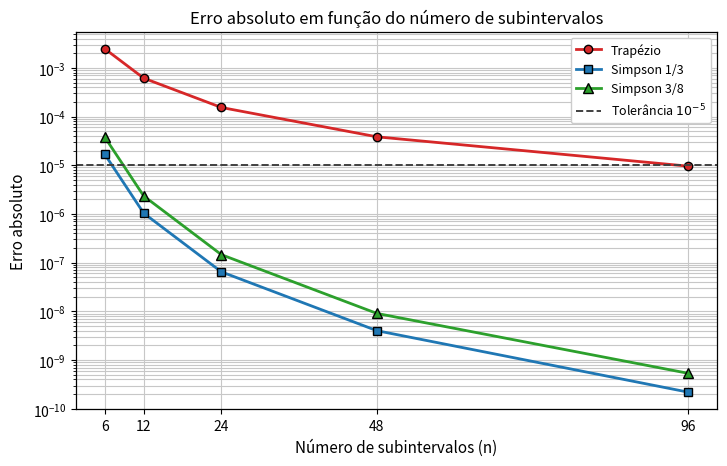
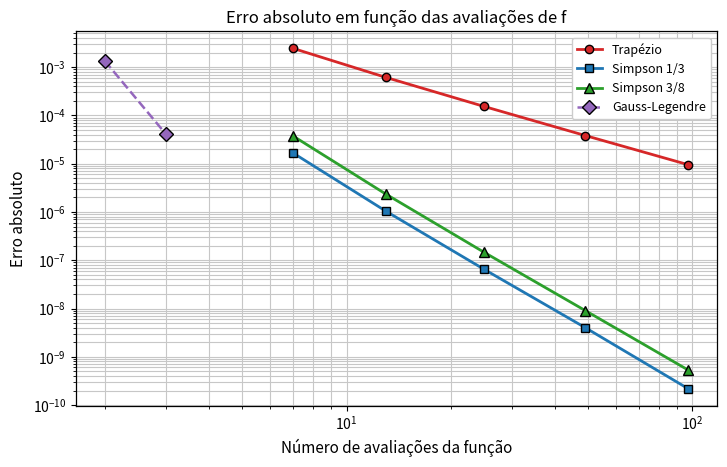

Generate these figures, in order, with matplotlib:
from pathlib import Path

import matplotlib
matplotlib.use("Agg")
import matplotlib.pyplot as plt
import numpy as np
import pandas as pd

# =============================================================
# Exercício 2 - Integração numérica
# Integral: I = integral_0^1 sqrt(1 + x^3) dx
# Métodos: Trapézio, Simpson 1/3, Simpson 3/8 e Gauss-Legendre
# =============================================================

I_REF = 1.1114479705
A = 0.0
B = 1.0
TOLERANCIA = 1e-5


def f(x):
    """Função integranda."""
    return np.sqrt(1.0 + x**3)


def trapezio_repetido(a, b, n):
    """Regra do trapézio composta."""
    x = np.linspace(a, b, n + 1)
    y = f(x)
    h = (b - a) / n

    return (h / 2.0) * (y[0] + 2.0*np.sum(y[1:-1]) + y[-1])


def simpson_13_repetido(a, b, n):
    """Regra de Simpson 1/3 composta. Exige n par."""
    if n % 2 != 0:
        raise ValueError("Para Simpson 1/3 composto, n deve ser par.")

    x = np.linspace(a, b, n + 1)
    y = f(x)
    h = (b - a) / n

    soma_impares = np.sum(y[1:-1:2])
    soma_pares = np.sum(y[2:-1:2])

    return (h / 3.0) * (y[0] + 4.0*soma_impares + 2.0*soma_pares + y[-1])


def simpson_38_repetido(a, b, n):
    """Regra de Simpson 3/8 composta. Exige n múltiplo de 3."""
    if n % 3 != 0:
        raise ValueError("Para Simpson 3/8 composto, n deve ser múltiplo de 3.")

    x = np.linspace(a, b, n + 1)
    y = f(x)
    h = (b - a) / n

    soma = y[0] + y[-1]

    for i in range(1, n):
        if i % 3 == 0:
            soma += 2.0*y[i]
        else:
            soma += 3.0*y[i]

    return (3.0*h / 8.0) * soma


def gauss_legendre_2_pontos(a, b):
    """Quadratura de Gauss-Legendre com 2 pontos."""
    pontos = np.array([-1.0/np.sqrt(3.0), 1.0/np.sqrt(3.0)])
    pesos = np.array([1.0, 1.0])

    # Mudança de variável de [-1, 1] para [a, b].
    x = (a + b)/2.0 + (b - a)*pontos/2.0

    return (b - a)/2.0 * np.sum(pesos*f(x))


def gauss_legendre_3_pontos(a, b):
    """Quadratura de Gauss-Legendre com 3 pontos."""
    pontos = np.array([-np.sqrt(3.0/5.0), 0.0, np.sqrt(3.0/5.0)])
    pesos = np.array([5.0/9.0, 8.0/9.0, 5.0/9.0])

    # Mudança de variável de [-1, 1] para [a, b].
    x = (a + b)/2.0 + (b - a)*pontos/2.0

    return (b - a)/2.0 * np.sum(pesos*f(x))


def f_segunda_derivada(x):
    """Segunda derivada de f(x) = sqrt(1 + x^3)."""
    return 3.0*x*(x**3 + 4.0) / (4.0*(1.0 + x**3)**(3.0/2.0))


def estimativa_n_trapezio(tolerancia=TOLERANCIA):
    """
    Estimativa analítica do número de subintervalos para a regra do trapézio.
    Usa |E_T| <= M2/(12*n^2), pois o intervalo é [0,1].
    """
    x_max = np.sqrt(3.0) - 1.0
    M2 = f_segunda_derivada(x_max)

    n_min = int(np.ceil(np.sqrt(M2 / (12.0*tolerancia))))

    return x_max, M2, n_min


def gerar_tabelas(n_valores):
    """Calcula as tabelas de resultados dos métodos numéricos."""
    linhas_nc = []

    for n in n_valores:
        I_trap = trapezio_repetido(A, B, n)
        I_s13 = simpson_13_repetido(A, B, n)
        I_s38 = simpson_38_repetido(A, B, n)

        linhas_nc.append({
            "n": n,
            "avaliacoes": n + 1,
            "Trapezio": I_trap,
            "Erro_Trapezio": abs(I_trap - I_REF),
            "Simpson_13": I_s13,
            "Erro_Simpson_13": abs(I_s13 - I_REF),
            "Simpson_38": I_s38,
            "Erro_Simpson_38": abs(I_s38 - I_REF),
        })

    tabela_nc = pd.DataFrame(linhas_nc)

    I_g2 = gauss_legendre_2_pontos(A, B)
    I_g3 = gauss_legendre_3_pontos(A, B)

    tabela_gauss = pd.DataFrame([
        {
            "Metodo": "Gauss-Legendre 2 pontos",
            "avaliacoes": 2,
            "Aproximacao": I_g2,
            "Erro": abs(I_g2 - I_REF),
        },
        {
            "Metodo": "Gauss-Legendre 3 pontos",
            "avaliacoes": 3,
            "Aproximacao": I_g3,
            "Erro": abs(I_g3 - I_REF),
        },
    ])

    return tabela_nc, tabela_gauss


def formatar_cientifico(valor):
    """Formata número em notação científica para impressão no terminal."""
    return f"{valor:.3e}"


def imprimir_tabelas(tabela_nc, tabela_gauss):
    """Imprime os resultados principais com arredondamento adequado."""
    print()
    print("="*78)
    print("TABELA - NEWTON-COTES")
    print("="*78)
    print(
        f"{'n':>5} | {'Trapézio':>12} | {'Erro':>10} | "
        f"{'Simpson 1/3':>12} | {'Erro':>10} | "
        f"{'Simpson 3/8':>12} | {'Erro':>10}"
    )
    print("-"*78)

    for _, linha in tabela_nc.iterrows():
        print(
            f"{int(linha['n']):5d} | "
            f"{linha['Trapezio']:12.8f} | {formatar_cientifico(linha['Erro_Trapezio']):>10} | "
            f"{linha['Simpson_13']:12.8f} | {formatar_cientifico(linha['Erro_Simpson_13']):>10} | "
            f"{linha['Simpson_38']:12.8f} | {formatar_cientifico(linha['Erro_Simpson_38']):>10}"
        )

    print()
    print("="*78)
    print("TABELA - QUADRATURA GAUSSIANA")
    print("="*78)
    print(f"{'Método':<28} | {'Avaliações':>10} | {'Aproximação':>12} | {'Erro':>10}")
    print("-"*78)

    for _, linha in tabela_gauss.iterrows():
        print(
            f"{linha['Metodo']:<28} | "
            f"{int(linha['avaliacoes']):10d} | "
            f"{linha['Aproximacao']:12.8f} | "
            f"{formatar_cientifico(linha['Erro']):>10}"
        )


def configurar_eixos(ax):
    """Aplica formatação comum aos gráficos."""
    ax.grid(True, which="both", color="0.78", linewidth=0.8)
    ax.set_axisbelow(True)

    for spine in ax.spines.values():
        spine.set_linewidth(0.9)


def gerar_graficos(tabela_nc, tabela_gauss, pasta_imagens="Imagens"):
    """Gera os gráficos em EPS para inclusão no LaTeX."""
    pasta_imagens = Path(pasta_imagens)
    pasta_imagens.mkdir(parents=True, exist_ok=True)

    plt.rcParams.update({
        "font.size": 11,
        "axes.titlesize": 12,
        "axes.labelsize": 11,
        "legend.fontsize": 9,
        "xtick.labelsize": 10,
        "ytick.labelsize": 10,
    })

    cores = {
        "trapezio": "#d62728",
        "simpson_13": "#1f77b4",
        "simpson_38": "#2ca02c",
        "gauss": "#9467bd",
        "tolerancia": "0.25",
    }

    # ---------------------------------------------------------
    # Gráfico 1: erro absoluto em função do número de subintervalos.
    # ---------------------------------------------------------

    fig, ax = plt.subplots(figsize=(7.4, 4.8))

    ax.semilogy(
        tabela_nc["n"],
        tabela_nc["Erro_Trapezio"],
        marker="o",
        markersize=6,
        markeredgecolor="black",
        linewidth=2.0,
        color=cores["trapezio"],
        label="Trapézio"
    )

    ax.semilogy(
        tabela_nc["n"],
        tabela_nc["Erro_Simpson_13"],
        marker="s",
        markersize=6,
        markeredgecolor="black",
        linewidth=2.0,
        color=cores["simpson_13"],
        label="Simpson 1/3"
    )

    ax.semilogy(
        tabela_nc["n"],
        tabela_nc["Erro_Simpson_38"],
        marker="^",
        markersize=7,
        markeredgecolor="black",
        linewidth=2.0,
        color=cores["simpson_38"],
        label="Simpson 3/8"
    )

    ax.axhline(
        TOLERANCIA,
        color=cores["tolerancia"],
        linestyle="--",
        linewidth=1.4,
        label=r"Tolerância $10^{-5}$"
    )

    ax.set_xlabel("Número de subintervalos (n)")
    ax.set_ylabel("Erro absoluto")
    ax.set_title("Erro absoluto em função do número de subintervalos")
    ax.set_xticks(tabela_nc["n"])
    configurar_eixos(ax)
    ax.legend(frameon=True, framealpha=1.0)

    fig.tight_layout()
    fig.savefig(
        pasta_imagens / "erro_vs_n.eps",
        format="eps",
        bbox_inches="tight"
    )
    plt.close(fig)

    # ---------------------------------------------------------
    # Gráfico 2: erro absoluto em função do número de avaliações de f.
    # ---------------------------------------------------------

    fig, ax = plt.subplots(figsize=(7.4, 4.8))

    ax.loglog(
        tabela_nc["avaliacoes"],
        tabela_nc["Erro_Trapezio"],
        marker="o",
        markersize=6,
        markeredgecolor="black",
        linewidth=2.0,
        color=cores["trapezio"],
        label="Trapézio"
    )

    ax.loglog(
        tabela_nc["avaliacoes"],
        tabela_nc["Erro_Simpson_13"],
        marker="s",
        markersize=6,
        markeredgecolor="black",
        linewidth=2.0,
        color=cores["simpson_13"],
        label="Simpson 1/3"
    )

    ax.loglog(
        tabela_nc["avaliacoes"],
        tabela_nc["Erro_Simpson_38"],
        marker="^",
        markersize=7,
        markeredgecolor="black",
        linewidth=2.0,
        color=cores["simpson_38"],
        label="Simpson 3/8"
    )

    ax.loglog(
        tabela_gauss["avaliacoes"],
        tabela_gauss["Erro"],
        marker="D",
        markersize=7,
        markeredgecolor="black",
        linestyle="--",
        linewidth=1.8,
        color=cores["gauss"],
        label="Gauss-Legendre"
    )

    ax.set_xlabel("Número de avaliações da função")
    ax.set_ylabel("Erro absoluto")
    ax.set_title("Erro absoluto em função das avaliações de f")
    configurar_eixos(ax)
    ax.legend(frameon=True, framealpha=1.0)

    fig.tight_layout()
    fig.savefig(
        pasta_imagens / "erro_vs_avaliacoes.eps",
        format="eps",
        bbox_inches="tight"
    )
    plt.close(fig)


def main():
    n_valores = [6, 12, 24, 48, 96]

    tabela_nc, tabela_gauss = gerar_tabelas(n_valores)
    x_max, M2, n_min = estimativa_n_trapezio(TOLERANCIA)

    Path("Dados").mkdir(exist_ok=True)
    tabela_nc.to_csv("Dados/resultados_newton_cotes.csv", index=False)
    tabela_gauss.to_csv("Dados/resultados_gauss.csv", index=False)

    gerar_graficos(tabela_nc, tabela_gauss, pasta_imagens="Imagens")
    imprimir_tabelas(tabela_nc, tabela_gauss)

    valor_trap_n_min = trapezio_repetido(A, B, n_min)
    erro_trap_n_min = abs(valor_trap_n_min - I_REF)

    print()
    print("="*78)
    print("ESTIMATIVA ANALÍTICA PARA A REGRA DO TRAPÉZIO")
    print("="*78)
    print(f"x onde |f''(x)| é máximo: {x_max:.10f}")
    print(f"M2 = max |f''(x)|:        {M2:.10f}")
    print(f"n mínimo estimado:        {n_min}")
    print(f"Trapézio com n = {n_min}:     {valor_trap_n_min:.10f}")
    print(f"Erro absoluto:            {erro_trap_n_min:.10e}")

    print()
    print("Arquivos gerados:")
    print("- Imagens/erro_vs_n.eps")
    print("- Imagens/erro_vs_avaliacoes.eps")
    print("- Dados/resultados_newton_cotes.csv")
    print("- Dados/resultados_gauss.csv")


if __name__ == "__main__":
    main()
